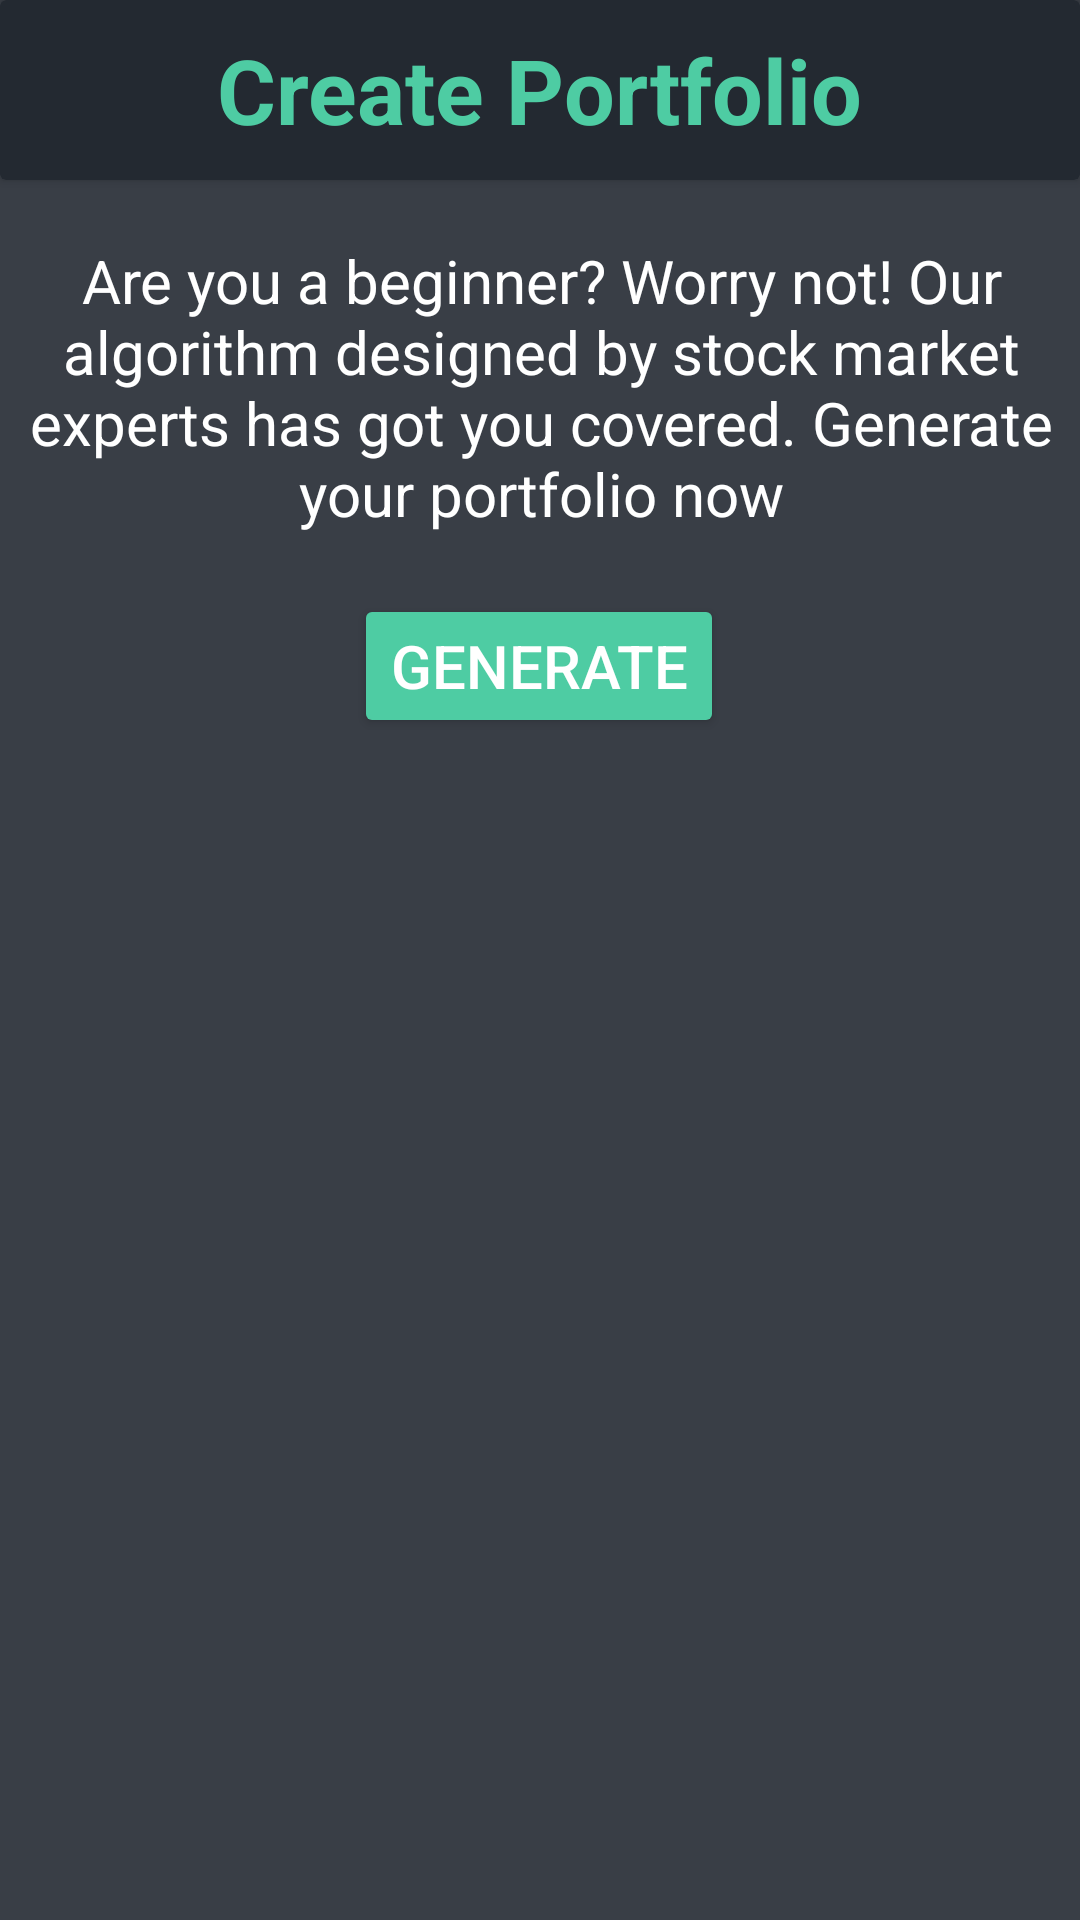

The Android layout XML behind this screen, and the referenced resources:
<!-- AndroidManifest.xml: application theme Theme.InvestoReady -->
<!-- res/layout/fragment_portfolio.xml -->
<?xml version="1.0" encoding="utf-8"?>
<androidx.constraintlayout.widget.ConstraintLayout xmlns:android="http://schemas.android.com/apk/res/android"
    xmlns:tools="http://schemas.android.com/tools"
    android:layout_width="match_parent"
    android:layout_height="match_parent"
    xmlns:app="http://schemas.android.com/apk/res-auto"
    android:background="#393e46"
    tools:context=".Fragments.PortfolioFragment">

    

        <androidx.constraintlayout.widget.ConstraintLayout
            android:layout_width="match_parent"
            android:layout_height="match_parent"
            android:background="#393e46">

            <androidx.cardview.widget.CardView
                android:id="@+id/cardView7"
                android:layout_width="match_parent"
                android:layout_height="60dp"
                android:backgroundTint="#232931"
                app:layout_constraintEnd_toEndOf="parent"
                app:layout_constraintHorizontal_bias="0.5"
                app:layout_constraintStart_toStartOf="parent"
                app:layout_constraintTop_toTopOf="parent">

                <TextView
                    android:layout_width="wrap_content"
                    android:layout_height="wrap_content"
                    android:layout_gravity="center"
                    android:text="Create Portfolio"
                    android:textColor="#4ecca3"
                    android:textSize="30sp"
                    android:textStyle="bold"></TextView>
            </androidx.cardview.widget.CardView>

            <TextView
                android:id="@+id/textView9"
                android:layout_width="363dp"
                android:layout_height="130dp"
                android:layout_gravity="center"
                android:layout_marginTop="4dp"
                android:gravity="center"
                android:text="Are you a beginner? Worry not! Our algorithm designed by stock market experts has got you covered. Generate your portfolio now"
                android:textColor="@color/white"
                android:textSize="20sp"
                app:layout_constraintEnd_toEndOf="parent"
                app:layout_constraintStart_toStartOf="parent"
                app:layout_constraintTop_toBottomOf="@+id/cardView7"></TextView>


            <ScrollView
                android:layout_width="match_parent"
                android:layout_height="match_parent"
                android:layout_marginTop="280dp"
                app:layout_constraintBottom_toBottomOf="parent"
                app:layout_constraintEnd_toEndOf="parent"
                app:layout_constraintHorizontal_bias="0.0"
                app:layout_constraintStart_toStartOf="parent"
                app:layout_constraintTop_toBottomOf="@+id/generate">

                <androidx.constraintlayout.widget.ConstraintLayout
                    android:id="@+id/portfolio_frame"
                    android:layout_width="match_parent"
                    android:layout_height="match_parent"
                    android:layout_gravity="center"
                    app:layout_constraintHorizontal_bias="0.0">

                </androidx.constraintlayout.widget.ConstraintLayout>

            </ScrollView>

            <Button
                android:id="@+id/generate"
                android:layout_width="wrap_content"
                android:layout_height="wrap_content"
                android:layout_gravity="center"
                android:layout_marginTop="4dp"
                android:backgroundTint="#4ecca3"
                android:text="generate"
                android:textColor="@color/white"
                android:textSize="20sp"
                app:layout_constraintEnd_toEndOf="parent"
                app:layout_constraintHorizontal_bias="0.498"
                app:layout_constraintStart_toStartOf="parent"
                app:layout_constraintTop_toBottomOf="@+id/textView9"></Button>

        </androidx.constraintlayout.widget.ConstraintLayout>


</androidx.constraintlayout.widget.ConstraintLayout>
<!-- resources referenced by this layout -->
<resources>
  <color name="white">#FFFFFFFF</color>
  <style name="Theme.InvestoReady" parent="Theme.MaterialComponents.DayNight.DarkActionBar">
          
          <item name="colorPrimary">@color/purple_500</item>
          <item name="colorPrimaryVariant">@color/purple_700</item>
          <item name="colorOnPrimary">@color/white</item>
          
          <item name="colorSecondary">@color/teal_200</item>
          <item name="colorSecondaryVariant">@color/teal_700</item>
          <item name="colorOnSecondary">@color/black</item>
          
          <item name="android:statusBarColor">?attr/colorPrimaryVariant</item>
          
      </style>
  <color name="purple_500">#FF6200EE</color>
  <color name="purple_700">#FF3700B3</color>
  <color name="teal_200">#FF03DAC5</color>
  <color name="teal_700">#FF018786</color>
  <color name="black">#FF000000</color>
</resources>
